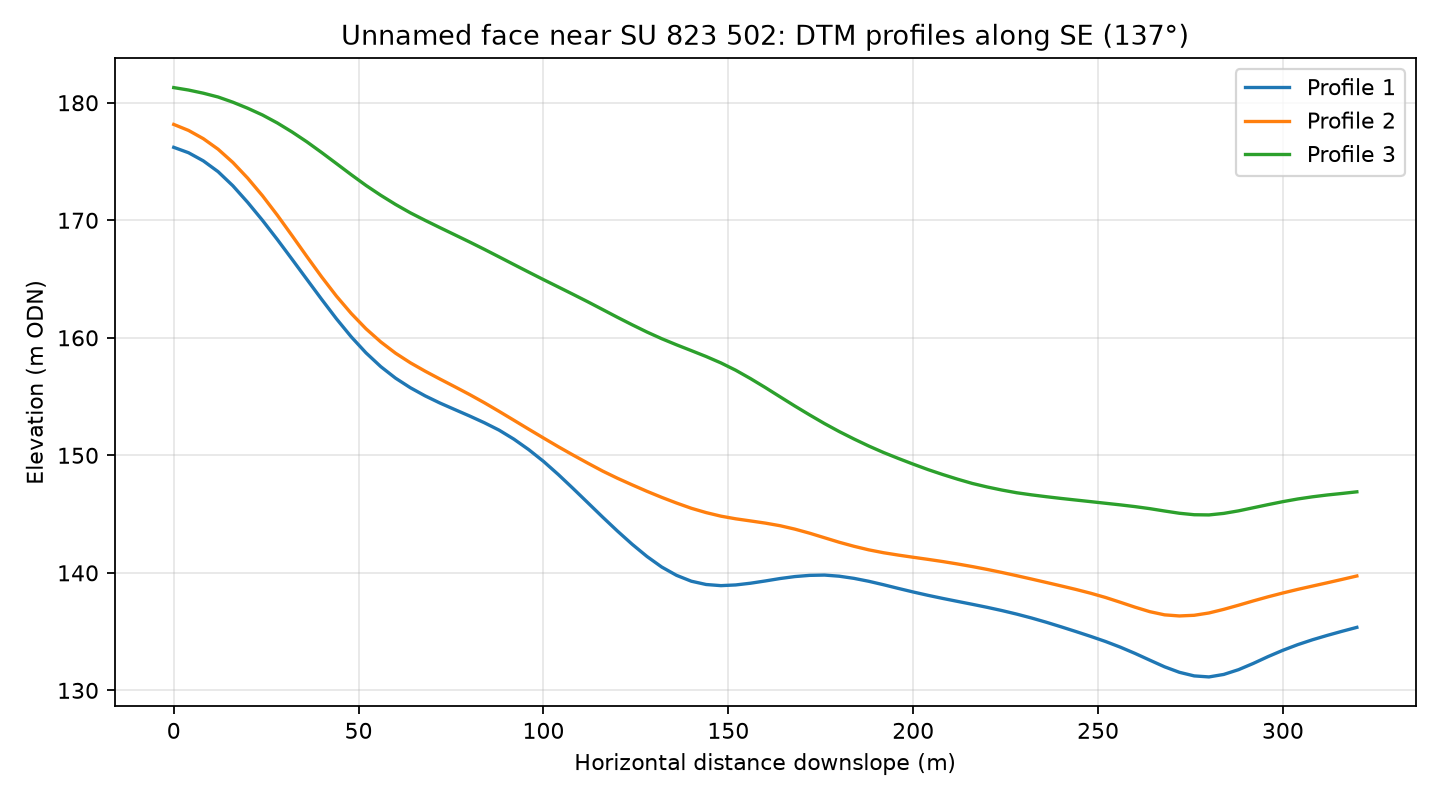

Values plotted in this chart, from the file beside it:
profile, distance_m, elevation_m
1, 0.0, 176.2
1, 4.0, 175.7
1, 8.0, 175.1
1, 12.0, 174.1
1, 16.0, 172.9
1, 20.0, 171.5
1, 24.0, 170
1, 28.0, 168.4
1, 32.0, 166.7
1, 36.0, 165
1, 40.0, 163.3
1, 44.0, 161.6
1, 48.0, 160.1
1, 52.0, 158.7
1, 56.0, 157.5
1, 60.0, 156.6
1, 64.0, 155.8
1, 68.0, 155.1
1, 72.0, 154.4
1, 76.0, 153.9
1, 80.0, 153.3
1, 84.0, 152.8
1, 88.0, 152.1
1, 92.0, 151.4
1, 96.0, 150.5
1, 100.0, 149.5
1, 104.0, 148.4
1, 108.0, 147.2
1, 112.0, 146
1, 116.0, 144.7
1, 120.0, 143.6
1, 124.0, 142.4
1, 128.0, 141.4
1, 132.0, 140.5
1, 136.0, 139.8
1, 140.0, 139.3
1, 144.0, 139
1, 148.0, 138.9
1, 152.0, 139
1, 156.0, 139.1
1, 160.0, 139.3
1, 164.0, 139.5
1, 168.0, 139.7
1, 172.0, 139.8
1, 176.0, 139.8
1, 180.0, 139.7
1, 184.0, 139.5
1, 188.0, 139.3
1, 192.0, 139
1, 196.0, 138.7
1, 200.0, 138.4
1, 204.0, 138.1
1, 208.0, 137.8
1, 212.0, 137.6
1, 216.0, 137.3
1, 220.0, 137.1
1, 224.0, 136.8
1, 228.0, 136.5
1, 232.0, 136.2
1, 236.0, 135.8
... 183 more rows
